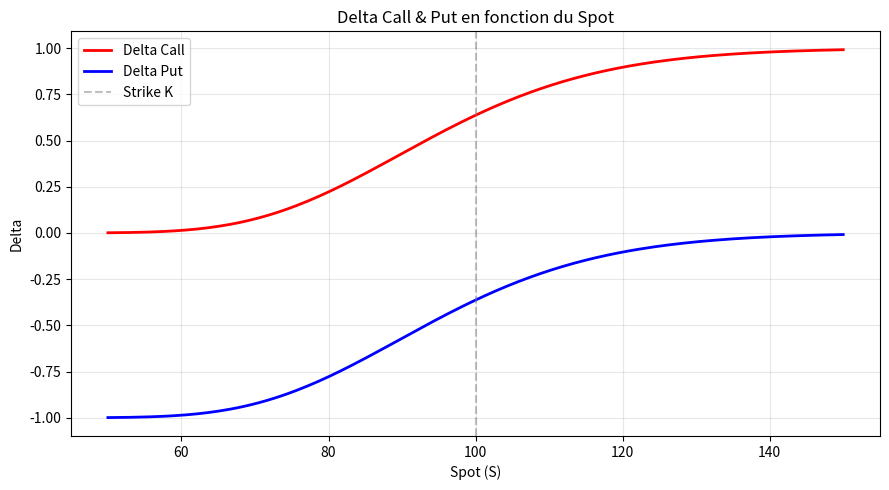

This figure's Python source:


import numpy as np
from scipy.stats import norm
import matplotlib.pyplot as plt

#  1. Modèle Black-Scholes 

def black_scholes(S, K, T, r, sigma, option_type="call"):
    """
    S     : prix spot
    K     : strike
    T     : maturité (en années)
    r     : taux sans risque
    sigma : volatilité implicite
    """

    d1 = (np.log(S / K) + (r + 0.5 * sigma**2) * T) / (sigma * np.sqrt(T))

    d2 = d1 - sigma * np.sqrt(T)

    if option_type == "call":
        price = S * norm.cdf(d1) - K * np.exp(-r * T) * norm.cdf(d2)
    else:
        price = K * np.exp(-r * T) * norm.cdf(-d2) - S * norm.cdf(-d1)
    return price


#  2. Les Grecques 


def greeks(S, K, T, r, sigma, option_type="call"):

    d1 = (np.log(S / K) + (r + 0.5 * sigma**2) * T) / (sigma * np.sqrt(T))

    d2 = d1 - sigma * np.sqrt(T)

    delta = norm.cdf(d1) if option_type == "call" else norm.cdf(d1) - 1

    gamma = norm.pdf(d1) / (S * sigma * np.sqrt(T))

    vega  = S * norm.pdf(d1) * np.sqrt(T) / 100          # pour 1% de vol

    theta = (-(S * norm.pdf(d1) * sigma) / (2 * np.sqrt(T))
             - r * K * np.exp(-r * T) * norm.cdf(d2 if option_type == "call" else -d2)) / 365
    rho   = K * T * np.exp(-r * T) * norm.cdf(d2) / 100  # pour 1bp de taux

    return {"delta": delta, "gamma": gamma, "vega": vega,
            "theta": theta, "rho": rho}

#  3. Stress Test (choc de volatilité) 


def stress_test_vol(S, K, T, r, sigma_base, option_type="call"):
    """Simule des chocs de ±10%, ±20%, ±30% sur la volatilité"""

    shocks = [-0.30, -0.20, -0.10, 0, 0.10, 0.20, 0.30]
    base_price = black_scholes(S, K, T, r, sigma_base, option_type)

    print(f"{'Choc σ':>10} | {'Vol résult.':>12} | {'Prix':>8} | {'P&L':>8}")

    print("-" * 46)

    for shock in shocks:
        new_sigma = max(0.001, sigma_base + shock)
        price = black_scholes(S, K, T, r, new_sigma, option_type)
        pnl = price - base_price
        print(f"{shock*100:>+9.0f}% | {new_sigma*100:>11.1f}% | {price:>8.4f} | {pnl:>+8.4f}")


#  4. Graphe : Delta en fonction du Spot 

def plot_delta_vs_spot(K=100, T=1, r=0.05, sigma=0.20):

    spots = np.linspace(50, 150, 200)

    deltas_call = [greeks(s, K, T, r, sigma, "call")["delta"] for s in spots]

    deltas_put  = [greeks(s, K, T, r, sigma, "put")["delta"]  for s in spots]

    plt.figure(figsize=(9, 5))

    plt.plot(spots, deltas_call, label="Delta Call", color= "red", lw=2)

    plt.plot(spots, deltas_put,  label="Delta Put",  color="blue", lw=2)

    plt.axvline(K, ls="--", color="gray", alpha=0.5, label="Strike K")

    plt.xlabel("Spot (S)"); plt.ylabel("Delta")

    plt.title("Delta Call & Put en fonction du Spot")

    plt.legend(); plt.grid(alpha=0.3); plt.tight_layout(); plt.show()

#  5. Main 

if __name__ == "__main__":

    S, K, T, r, sigma = 100, 100, 1.0, 0.05, 0.20

    price = black_scholes(S, K, T, r, sigma, "call")

    g     = greeks(S, K, T, r, sigma, "call")

    print(f"Prix Call : {price:.4f}")
    print(f"Delta : {g['delta']:.4f} | Gamma : {g['gamma']:.6f}")
    print(f"Vega  : {g['vega']:.4f} | Theta : {g['theta']:.4f} | Rho : {g['rho']:.4f}")
    print()
    stress_test_vol(S, K, T, r, sigma)
    plot_delta_vs_spot()
